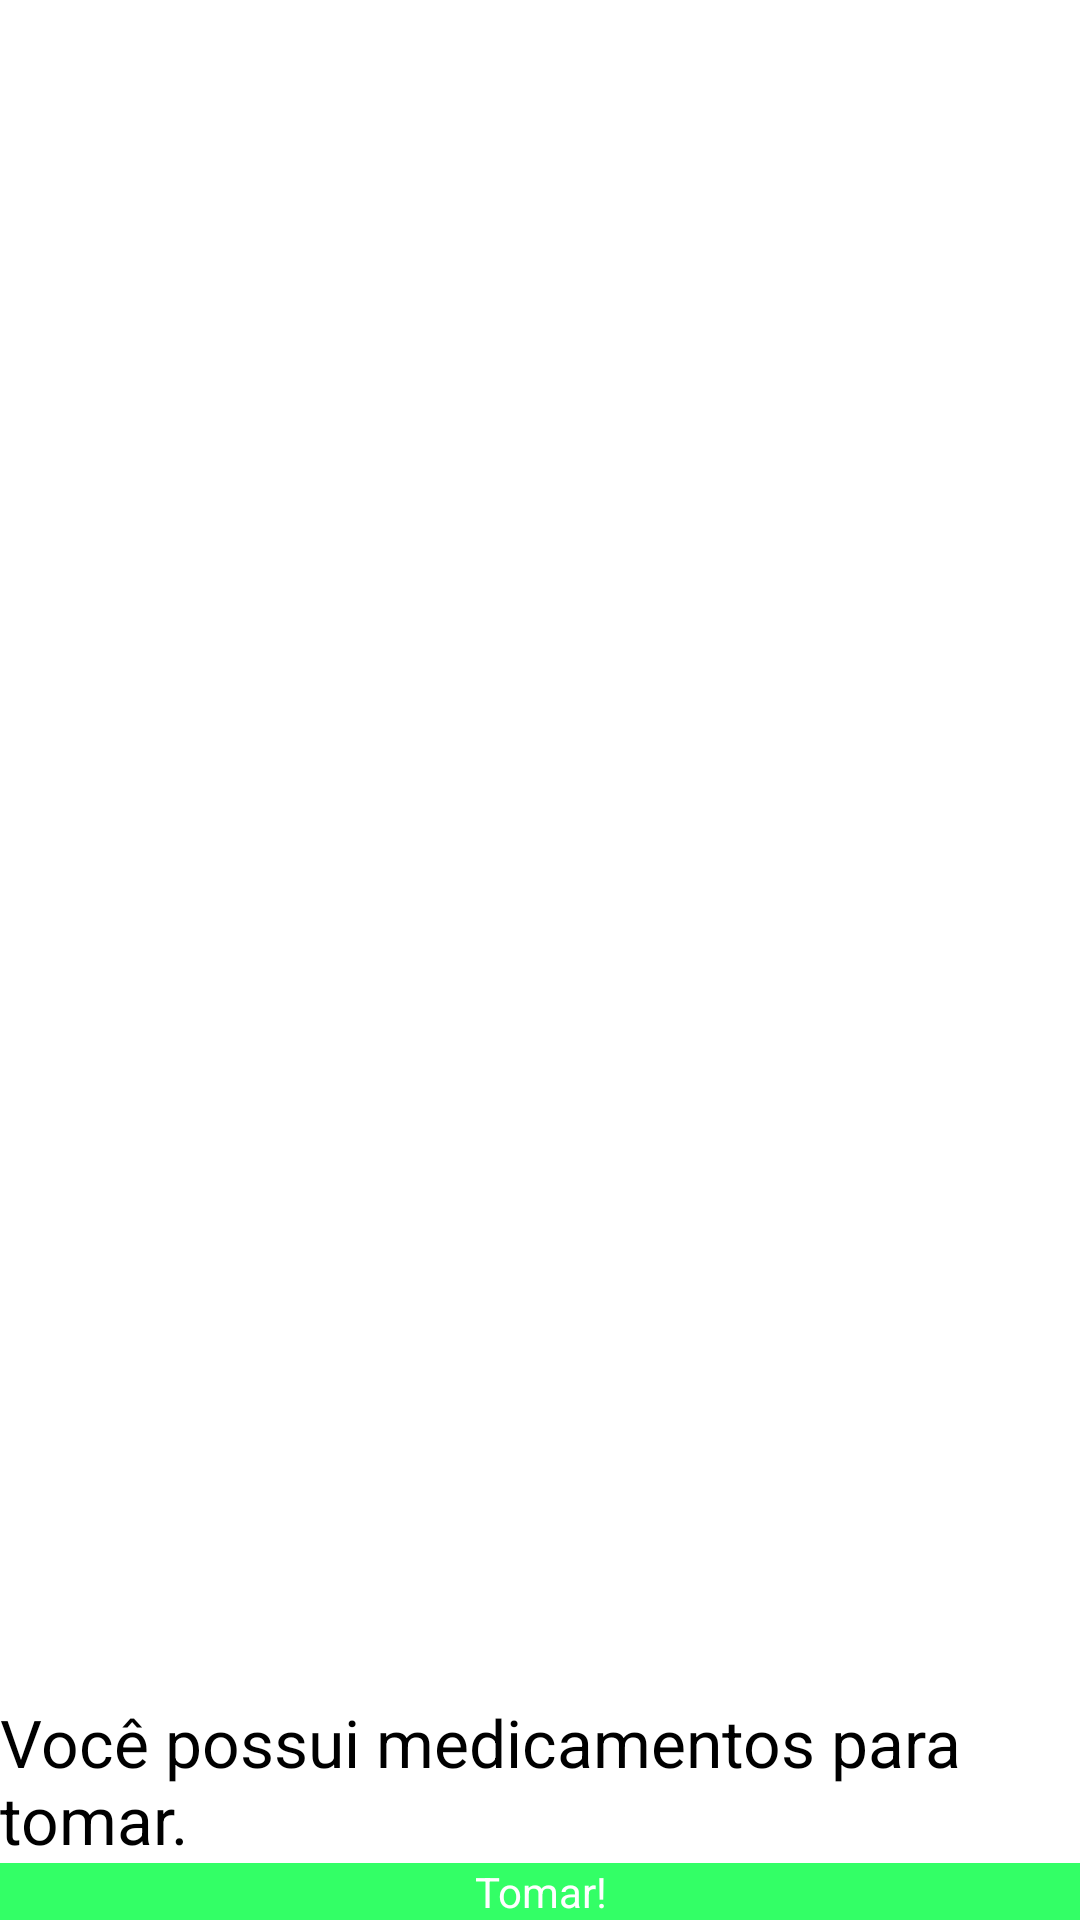

Reconstruct the res/layout file that produces this screen, plus the resources it refers to.
<!-- AndroidManifest.xml: application theme AppTheme -->
<!-- res/layout/alarmenotifica.xml -->
<?xml version="1.0" encoding="utf-8"?>

<RelativeLayout xmlns:android="http://schemas.android.com/apk/res/android"
    android:layout_width="match_parent"
    android:layout_height="match_parent"
    android:orientation="vertical" >

    <ImageView
        android:id="@+id/imageView1"
        android:layout_width="match_parent"
        android:layout_height="300dp"
        android:src="@drawable/ifms_2012" />

    <Button
        android:id="@+id/btnTomar"
        android:layout_width="match_parent"
        android:layout_height="wrap_content"
        android:layout_alignParentBottom="true"
        android:layout_alignParentLeft="true"
        android:text="@string/btnTomar" 
        style="@style/BotoesConfirm"/>

    <TextView
        android:id="@+id/textView1"
        android:layout_width="wrap_content"
        android:layout_height="wrap_content"
        android:layout_above="@+id/btnTomar"
        android:layout_alignParentLeft="true"
        android:text="Você possui medicamentos para tomar."
        android:textAppearance="?android:attr/textAppearanceLarge" />

</RelativeLayout>
<!-- resources referenced by this layout -->
<resources>
  <string name="btnTomar">Tomar!</string>
  <style name="BotoesConfirm">
          <item name="android:background">#33FF66</item>
          <item name="android:textColor">#FFFFFF</item>
      </style>
  <style name="AppTheme" parent="AppBaseTheme">
          
      </style>
  <style name="AppBaseTheme" parent="android:Theme.Light">
          
      </style>
</resources>
